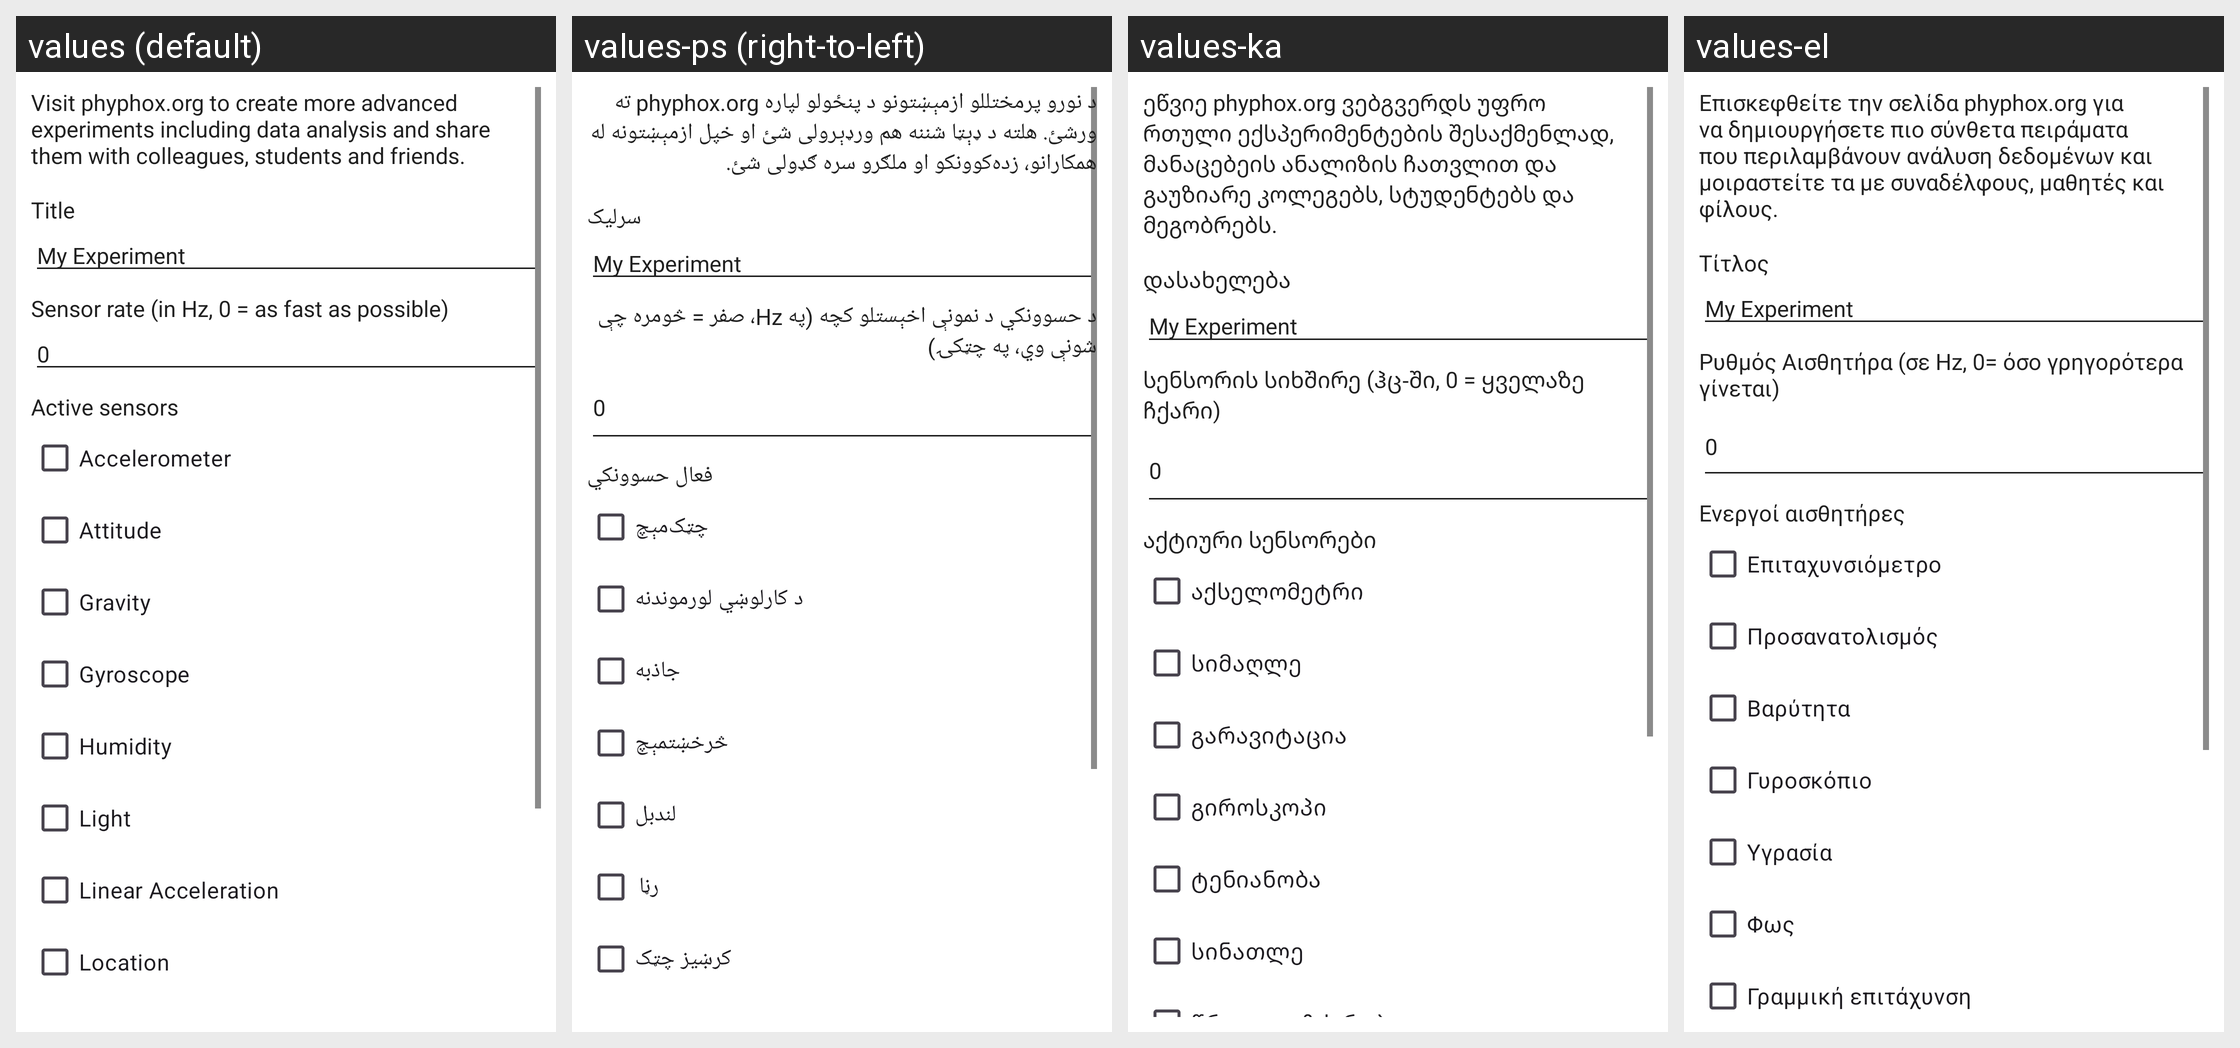

Here is an Android app screen in its default locale and in the app's own translations. Write out the translated-string differences for the strings that appear on this screen.
Android screen res/layout/new_experiment.xml rendered under 4 locales, left to right: values (default), values-ps (right-to-left), values-ka, values-el. Device: Nexus 5 (rendered at 1080×1920; each locale shown at half size, 540×960, under a caption strip naming it); theme Theme.Phyphox.DayNight.
Other locales in the repository, not shown: values-ar, values-az, values-bg, values-bn, values-ca, values-cs, values-da, values-de, values-es, values-fa, values-fr, values-gu, values-hi, values-hr, values-hu, values-id, values-it, values-ja, values-kn, values-ko, values-nl, values-pl, values-prs, values-pt, values-pt-rBR, values-ru, values-sl, values-sr, values-sv, values-ta, values-tr, values-uk, values-vi, values-zh-rCN, values-zh-rTW.
Strings drawn on this screen, with the default value and each locale's value (text and hints the layout hard-codes, and strings that could not be matched under every locale, appear in the picture but are not listed):

newExperimentPhyphoxInfo
  values: Visit phyphox.org to create more advanced experiments including data analysis and share them with colleagues, students and friends.
  values-ps: د نورو پرمختللو ازمېښتونو د پنځولو لپاره phyphox.org ته ورشئ. هلته د ډېټا شننه هم ورډېرولی شئ او خپل ازمېښتونه له همکارانو، زده‌کوونکو او ملګرو سره ګډولی شئ.
  values-ka: ეწვიე phyphox.org ვებგვერდს უფრო რთული ექსპერიმენტების შესაქმენლად, მანაცებეის ანალიზის ჩათვლით და გაუზიარე კოლეგებს, სტუდენტებს და მეგობრებს.
  values-el: Επισκεφθείτε την σελίδα phyphox.org για να δημιουργήσετε πιο σύνθετα πειράματα που περιλαμβάνουν ανάλυση δεδομένων και μοιραστείτε τα με συναδέλφους, μαθητές και φίλους.

newExperimentInputTitle
  values: Title
  values-ps: سرليک
  values-ka: დასახელება
  values-el: Τίτλος

newExperimentInputRate
  values: Sensor rate (in Hz, 0 = as fast as possible)
  values-ps: د حسوونکي د نمونې اخېستلو کچه (په Hz، صفر = څومره چې شونې وي، په چټکۍ)
  values-ka: სენსორის სიხშირე (ჰც-ში, 0 = ყველაზე ჩქარი)
  values-el: Ρυθμός Αισθητήρα (σε Hz, 0= όσο γρηγορότερα γίνεται)

newExperimentInputSensors
  values: Active sensors
  values-ps: فعال حسوونکي
  values-ka: აქტიური სენსორები
  values-el: Ενεργοί αισθητήρες

sensorAccelerometer
  values: Accelerometer
  values-ps: چټک‌مېچ
  values-ka: აქსელომეტრი
  values-el: Επιταχυνσιόμετρο

sensorAttitude
  values: Attitude
  values-ps: د کارلوښي لورموندنه
  values-ka: სიმაღლე
  values-el: Προσανατολισμός

sensorGravity
  values: Gravity
  values-ps: جاذبه
  values-ka: გარავიტაცია
  values-el: Βαρύτητα

sensorGyroscope
  values: Gyroscope
  values-ps: څرخښتمېچ
  values-ka: გიროსკოპი
  values-el: Γυροσκόπιο

sensorHumidity
  values: Humidity
  values-ps: لندبل
  values-ka: ტენიანობა
  values-el: Υγρασία

sensorLight
  values: Light
  values-ps: رڼا
  values-ka: სინათლე
  values-el: Φως

sensorLinearAcceleration
  values: Linear Acceleration
  values-ps: کرښيز چټک
  values-ka: წრფივი აჩქარება
  values-el: Γραμμική επιτάχυνση
